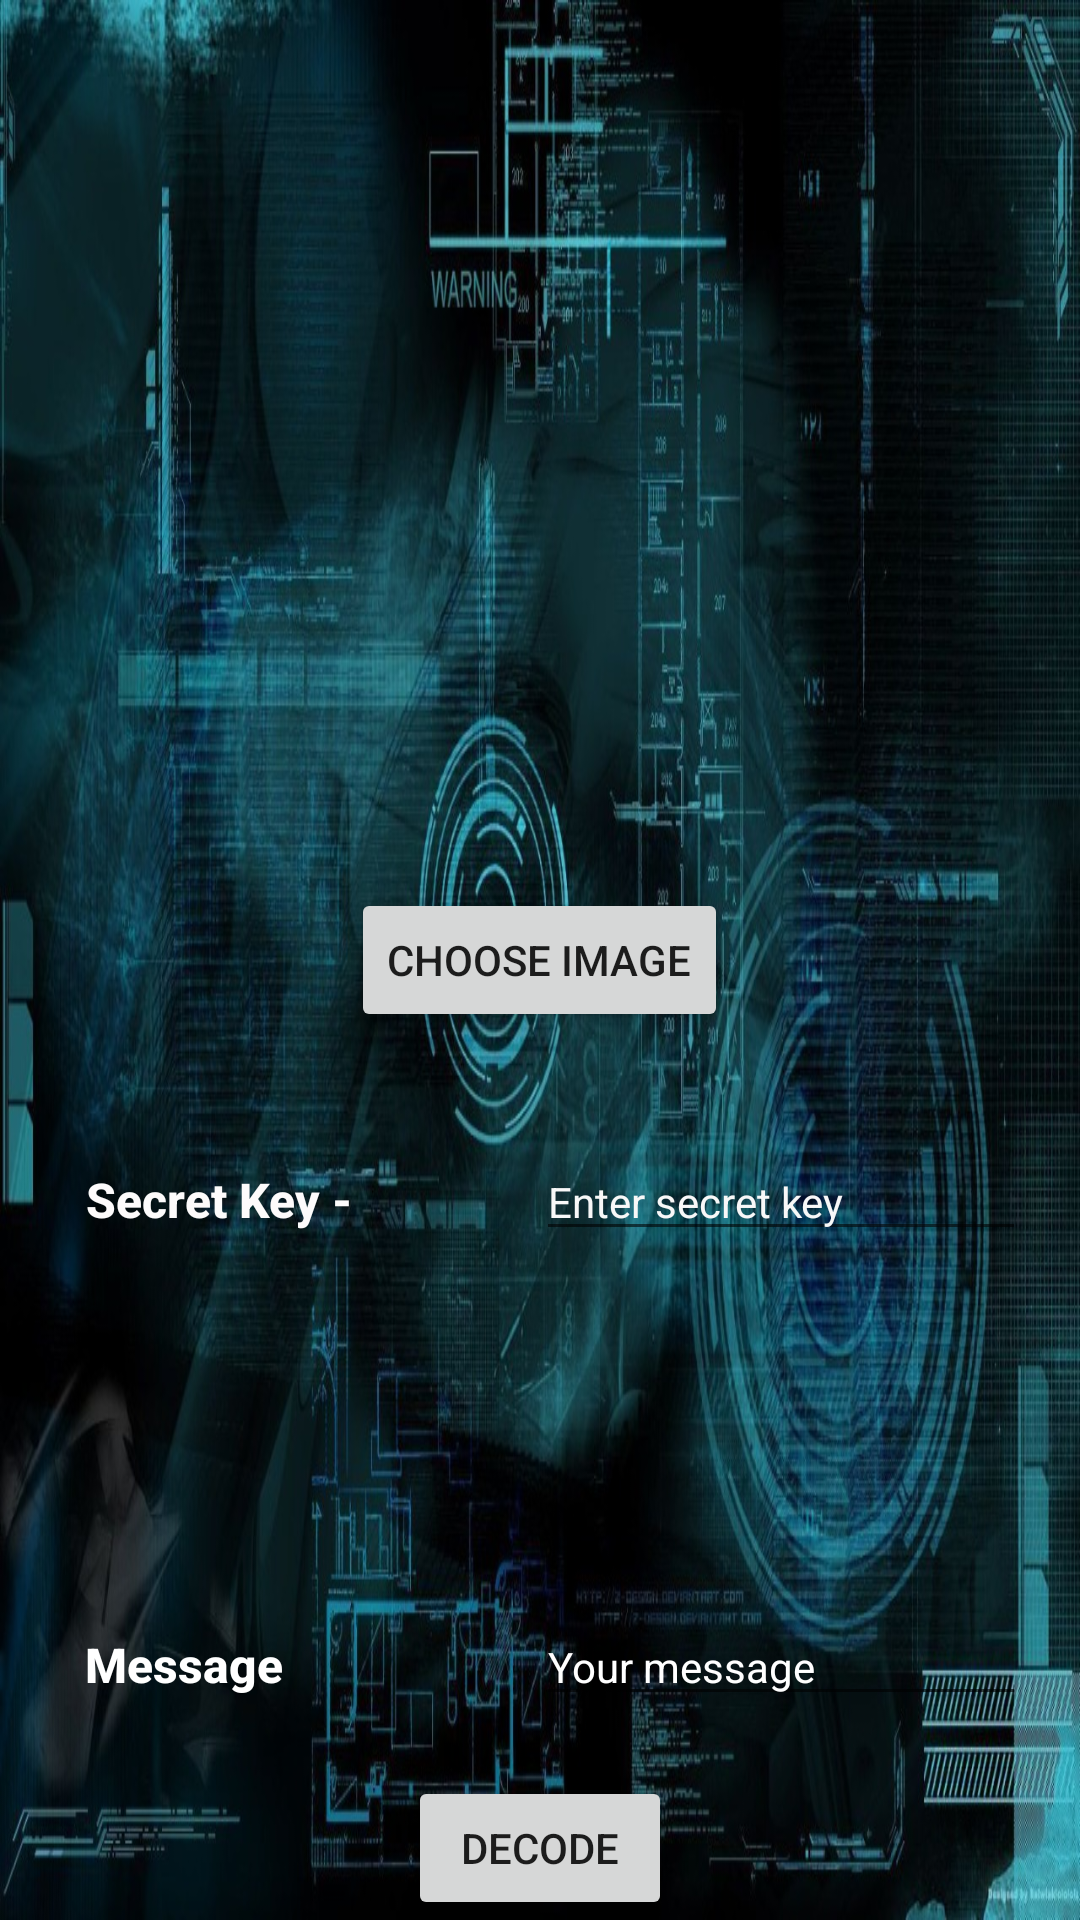

Here is an Android app screen rendered from its layout file. Give the layout XML and the strings, colors and styles it references.
<!-- AndroidManifest.xml: application theme Theme.CRYPTO_SMPS_PRO -->
<!-- res/layout/activity_stegnography_decode.xml -->
<?xml version="1.0" encoding="utf-8"?>

<RelativeLayout android:layout_height="match_parent"
    android:layout_width="match_parent"
    android:layout_margin="16dp"
    android:background="@drawable/main"
    xmlns:android="http://schemas.android.com/apk/res/android" >

    <ImageView
        android:id="@+id/imageview1"
        android:layout_width="200dp"
        android:layout_height="200dp"
        android:layout_alignParentTop="true"
        android:layout_centerHorizontal="true" />

    <Button
        android:id="@+id/choose_image_button1"
        android:layout_width="wrap_content"
        android:layout_height="wrap_content"
        android:layout_centerHorizontal="true"
        android:layout_centerVertical="true"
        android:text="Choose Image" />

    <TextView
        android:id="@+id/textView"
        android:layout_width="wrap_content"
        android:layout_height="wrap_content"
        android:layout_below="@+id/choose_image_button1"
        android:layout_marginTop="45dp"
        android:layout_toStartOf="@+id/choose_image_button1"
        android:text="Secret Key -"
        android:textAlignment="center"
        android:textAllCaps="false"
        android:textAppearance="@style/TextAppearance.AppCompat.Button"
        android:textColor="#FDFBFB"
        android:textColorHint="#F8F7F7"
        android:textSize="16sp"
        android:textStyle="bold" />

    <TextView
        android:id="@+id/textView2"
        android:layout_width="wrap_content"
        android:layout_height="wrap_content"
        android:layout_alignBaseline="@+id/message"
        android:layout_alignStart="@+id/textView"
        android:layout_alignBottom="@+id/message"
        android:layout_marginStart="0dp"
        android:layout_marginBottom="54dp"
        android:text="Message"
        android:textAlignment="center"
        android:textAllCaps="false"
        android:textAppearance="@style/TextAppearance.AppCompat.Button"
        android:textColor="#FFFFFF"
        android:textColorHint="#FFFFFF"
        android:textSize="16sp"
        android:textStyle="bold" />

    <EditText
        android:id="@+id/secret_key1"
        android:layout_width="wrap_content"
        android:layout_height="wrap_content"
        android:layout_alignBaseline="@+id/textView"
        android:layout_alignBottom="@+id/textView"
        android:layout_alignParentEnd="true"
        android:layout_marginEnd="18dp"
        android:ems="10"
        android:hint="Enter secret key"
        android:inputType="textPassword"
        android:textColor="#F6F5F5"
        android:textColorHint="#F8F8F8"
        android:textSize="14sp" />

    <EditText
        android:id="@+id/message"
        android:layout_width="wrap_content"
        android:layout_height="wrap_content"
        android:layout_above="@+id/decode_button1"
        android:layout_alignStart="@+id/secret_key1"
        android:layout_marginBottom="20dp"
        android:ems="10"
        android:hint="Your message"
        android:inputType="textPersonName"
        android:textColor="#F3F1F1"
        android:textColorHint="#FFFFFF"
        android:textSize="14sp" />

    <Button
        android:id="@+id/decode_button1"
        android:layout_width="wrap_content"
        android:layout_height="wrap_content"
        android:layout_alignParentBottom="true"
        android:layout_centerHorizontal="true"
        android:text="Decode"
        android:textAlignment="center"
        android:textSize="14dp" />

    <TextView
        android:id="@+id/whether_decoded1"
        android:layout_width="70dp"
        android:layout_height="wrap_content"
        android:layout_alignParentStart="true"
        android:layout_alignParentTop="true"
        android:textColor="#F3EEEE"
        android:textColorHint="#FBF8F8"
        android:textStyle="bold" />

</RelativeLayout>
<!-- resources referenced by this layout -->
<resources>
  <!-- drawable main: jpeg bitmap (drawable-v24, 256899 bytes) -->
  <style name="Theme.CRYPTO_SMPS_PRO" parent="Theme.MaterialComponents.DayNight.DarkActionBar">
          
          <item name="colorPrimary">@color/purple_500</item>
          <item name="colorPrimaryVariant">@color/purple_700</item>
          <item name="colorOnPrimary">@color/white</item>
          
          <item name="colorSecondary">@color/teal_200</item>
          <item name="colorSecondaryVariant">@color/teal_700</item>
          <item name="colorOnSecondary">@color/black</item>
          
          <item name="android:statusBarColor" tools:targetApi="l">?attr/colorPrimaryVariant</item>
          
      </style>
  <!-- not gathered from this repository: default colours our renderer supplied (Android Studio template values) -->
  <color name="purple_500">#FF6200EE</color>
  <color name="purple_700">#FF3700B3</color>
  <color name="teal_200">#FF03DAC5</color>
  <color name="teal_700">#FF018786</color>
  <color name="black">#FF000000</color>
  <color name="white">#FFFFFFFF</color>
</resources>
